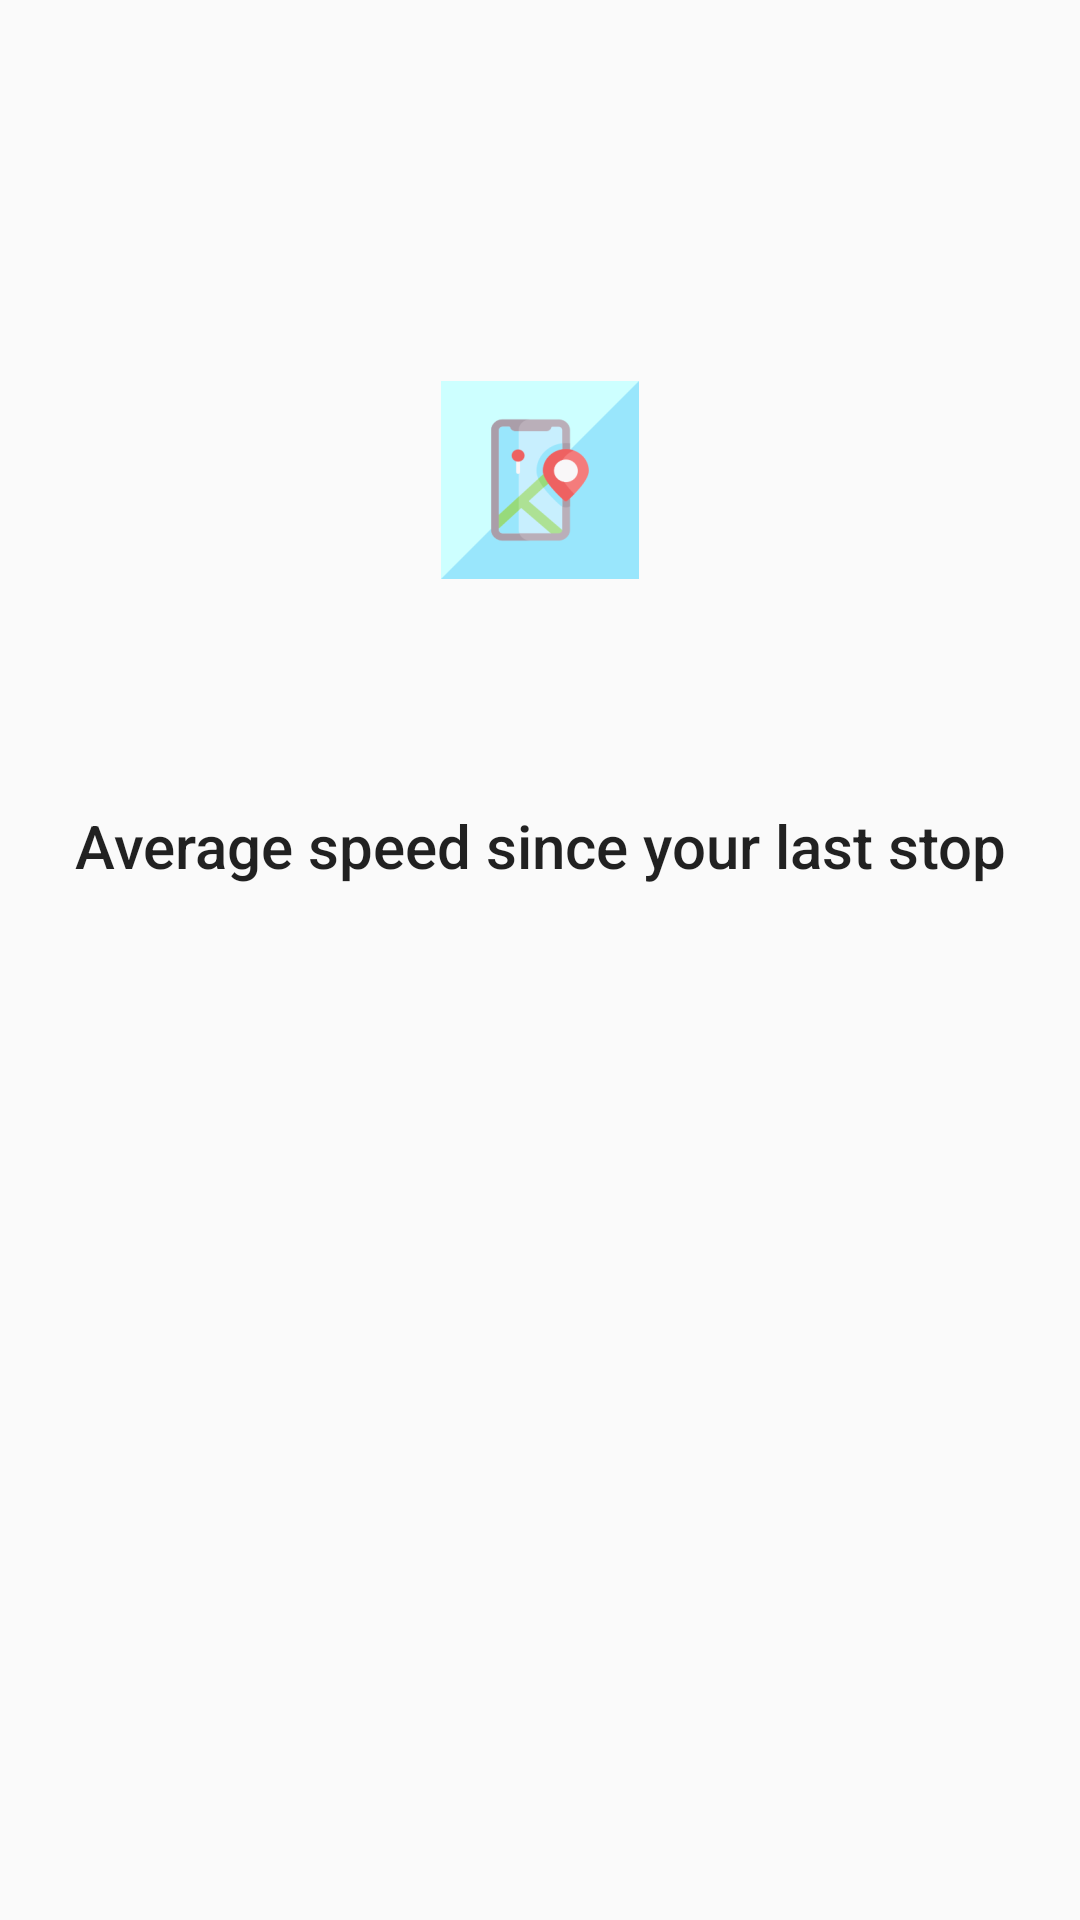

Reconstruct the res/layout file that produces this screen, plus the resources it refers to.
<!-- AndroidManifest.xml: application theme AppTheme -->
<!-- res/layout/fragment_average_speed.xml -->
<?xml version="1.0" encoding="utf-8"?>
<androidx.constraintlayout.widget.ConstraintLayout
    xmlns:android="http://schemas.android.com/apk/res/android"
    xmlns:app="http://schemas.android.com/apk/res-auto"
    xmlns:tools="http://schemas.android.com/tools"
    android:layout_width="match_parent"
    android:layout_height="match_parent">

    <ImageView
        android:id="@+id/fragment_average_speed_img"
        android:layout_width="wrap_content"
        android:layout_height="wrap_content"
        android:layout_marginTop="64dp"
        android:contentDescription="@string/fragment_current_speed_img_content_desc"
        android:src="@mipmap/ic_launcher_foreground"
        app:layout_constraintBottom_toTopOf="@+id/fragment_average_speed_guideline"
        app:layout_constraintEnd_toEndOf="parent"
        app:layout_constraintStart_toStartOf="parent"
        app:layout_constraintTop_toBottomOf="@+id/fragment_average_speed_guideline" />

    <androidx.constraintlayout.widget.Guideline
        android:id="@+id/fragment_average_speed_guideline"
        android:layout_width="wrap_content"
        android:layout_height="wrap_content"
        android:orientation="horizontal"
        app:layout_constraintGuide_percent="0.25" />

    <TextView
        android:id="@+id/fragment_average_speed_average_title"
        style="@style/TextAppearance.AppCompat.Title"
        android:layout_width="wrap_content"
        android:layout_height="wrap_content"
        android:layout_marginStart="@dimen/text_views_default_margin"
        android:layout_marginTop="@dimen/text_views_default_margin"
        android:layout_marginEnd="@dimen/text_views_default_margin"
        android:text="@string/fragment_average_speed_average_title"
        app:layout_constraintBottom_toBottomOf="parent"
        app:layout_constraintEnd_toEndOf="parent"
        app:layout_constraintStart_toStartOf="parent"
        app:layout_constraintTop_toBottomOf="@+id/fragment_average_speed_img"
        app:layout_constraintVertical_bias="0.1" />

    <TextView
        android:id="@+id/fragment_average_speed_speed_value"
        android:layout_width="wrap_content"
        android:layout_height="wrap_content"
        android:layout_marginStart="@dimen/text_views_default_margin"
        android:layout_marginTop="@dimen/text_views_default_margin"
        android:layout_marginEnd="@dimen/text_views_default_margin"
        app:layout_constraintEnd_toEndOf="parent"
        app:layout_constraintStart_toStartOf="parent"
        app:layout_constraintTop_toBottomOf="@+id/fragment_average_speed_average_title"
        tools:text="XX KM/h" />

    <TextView
        android:id="@+id/fragment_average_speed_location_count"
        android:layout_width="wrap_content"
        android:layout_height="wrap_content"
        android:layout_marginStart="@dimen/text_views_default_margin"
        android:layout_marginTop="@dimen/text_views_default_margin"
        android:layout_marginEnd="@dimen/text_views_default_margin"
        app:layout_constraintEnd_toEndOf="parent"
        app:layout_constraintStart_toStartOf="parent"
        app:layout_constraintTop_toBottomOf="@+id/fragment_average_speed_speed_value"
        tools:text="Nombre de points : XX" />

</androidx.constraintlayout.widget.ConstraintLayout>
<!-- resources referenced by this layout -->
<resources>
  <dimen name="text_views_default_margin">16dp</dimen>
  <!-- mipmap ic_launcher_foreground: png bitmap (mipmap-hdpi, 2971 bytes) -->
  <string name="fragment_average_speed_average_title">Average speed since your last stop</string>
  <string name="fragment_current_speed_img_content_desc">app logo</string>
  <style name="AppTheme" parent="Theme.AppCompat.Light.NoActionBar">
          
          <item name="colorPrimary">@color/primaryColor</item>
          <item name="colorPrimaryDark">@color/primaryDarkColor</item>
          <item name="colorAccent">@color/secondaryColor</item>
      </style>
  <color name="primaryColor">#99e6fc</color>
  <color name="primaryDarkColor">#66b4c9</color>
  <color name="secondaryColor">#ee6161</color>
</resources>
